Photos from the image-classification dataset "Data" in the GitHub repository ngue01/project_signe_des_main. Its 4 classes are: maux tete augm, secours augm, vertige augm, vomissement augm.

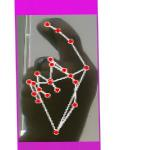
Label: vertige augm

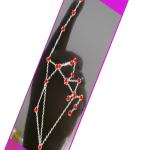
Label: vomissement augm

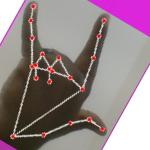
Label: secours augm

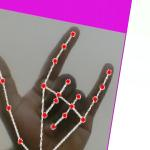
Label: secours augm

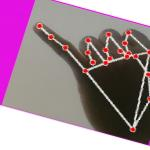
Label: maux tete augm

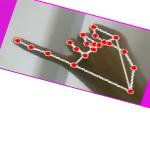
Label: maux tete augm
